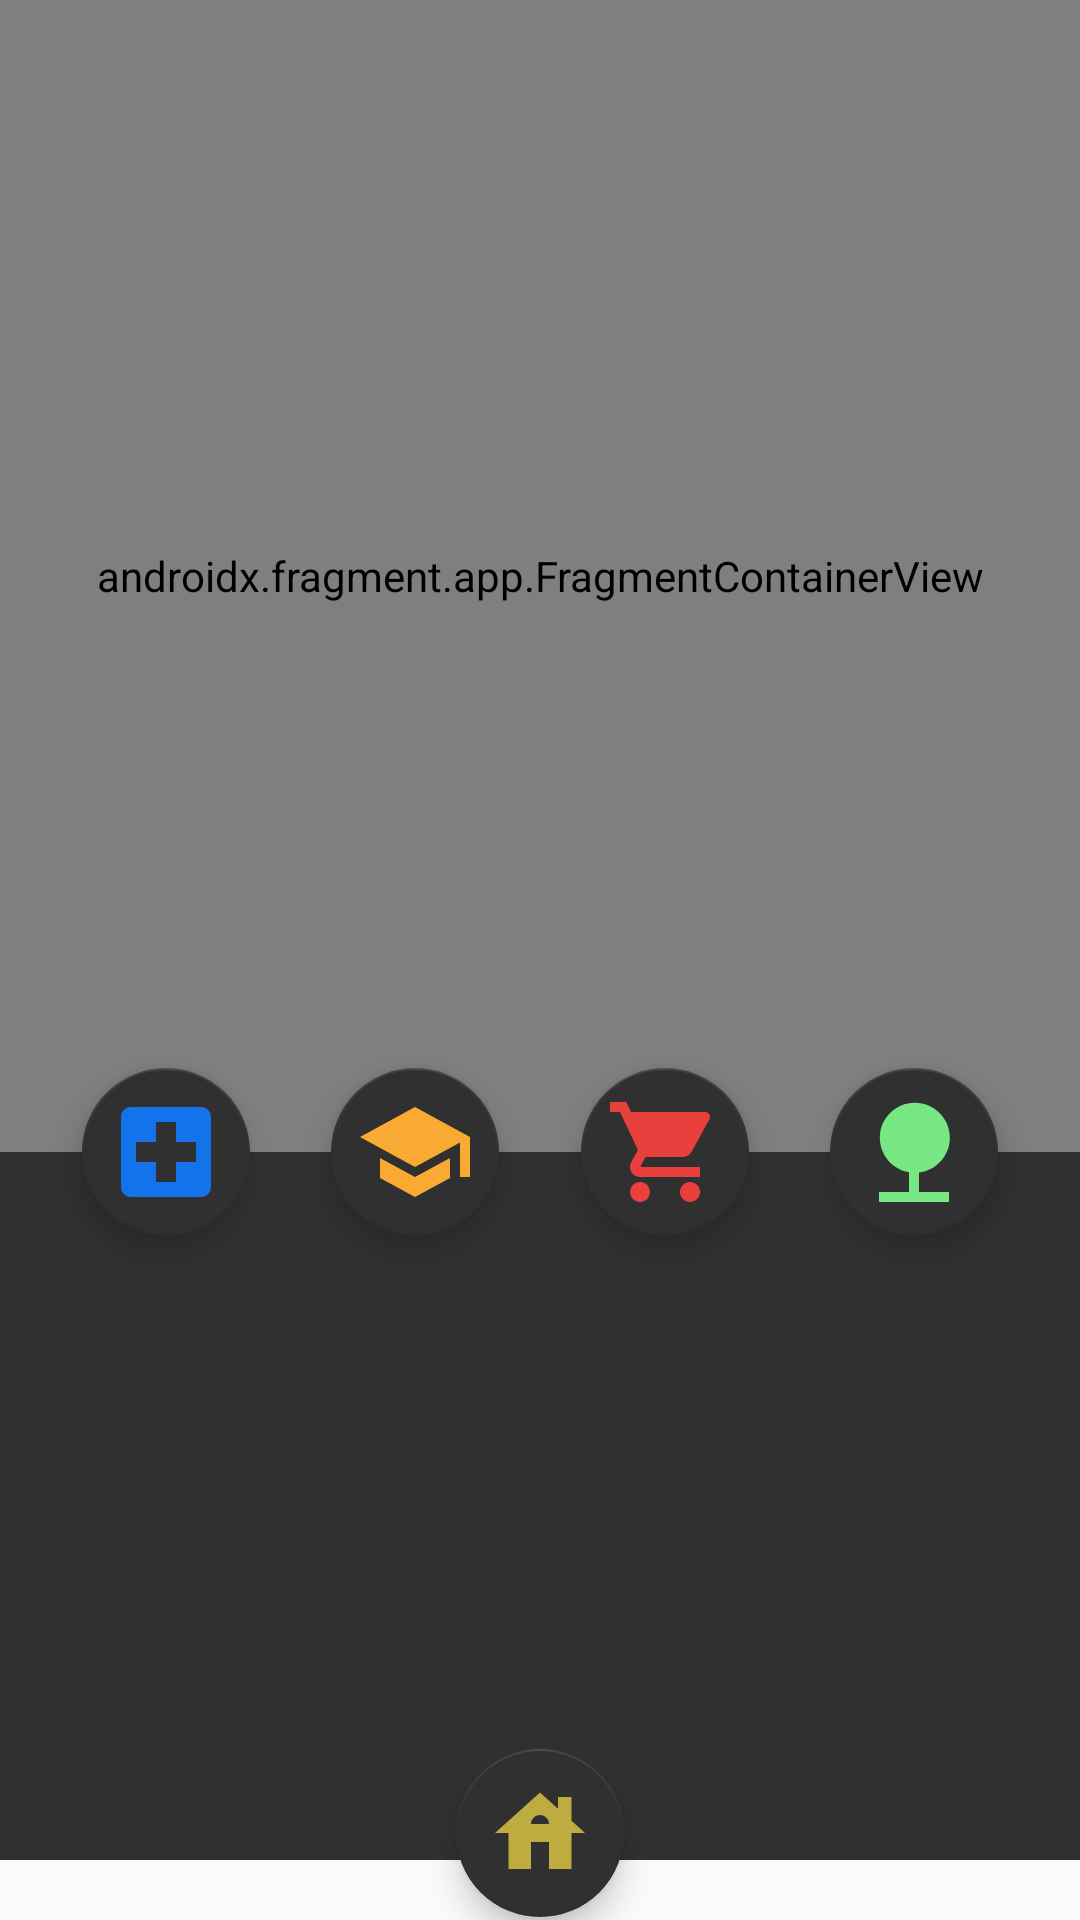

Android layout source for this screen:
<!-- AndroidManifest.xml: application theme AppTheme -->
<!-- res/layout/activity_detail_map.xml -->
<?xml version="1.0" encoding="utf-8"?>
<androidx.constraintlayout.widget.ConstraintLayout xmlns:android="http://schemas.android.com/apk/res/android"
    android:layout_width="match_parent"
    android:layout_height="match_parent"
    xmlns:tools="http://schemas.android.com/tools"
    xmlns:app="http://schemas.android.com/apk/res-auto">

    <androidx.constraintlayout.widget.Guideline
        android:id="@+id/gline"
        android:layout_width="wrap_content"
        android:layout_height="wrap_content"
        android:orientation="horizontal"
        app:layout_constraintGuide_percent="0.6" />

    <androidx.fragment.app.FragmentContainerView
        android:background="@color/colorB"
        android:id="@+id/activity_detail_map_view"
        app:layout_constraintTop_toTopOf="parent"
        android:name="com.google.android.gms.maps.SupportMapFragment"
        app:layout_constraintLeft_toLeftOf="parent"
        app:layout_constraintRight_toRightOf="parent"
        app:layout_constraintBottom_toTopOf="@id/gline"
        android:layout_width="0dp"
        android:layout_height="0dp"/>
    <com.google.android.material.floatingactionbutton.FloatingActionButton
        android:id="@+id/fb_pharmacy_float"
        app:backgroundTint="@color/colorB"
        android:src="@drawable/hospital_yellow"
        android:layout_width="wrap_content"
        android:layout_height="wrap_content"
        app:tint="@color/colorBlue"
        android:elevation="5dp"
        app:maxImageSize="40dp"
        app:layout_constraintTop_toTopOf="@+id/gline"
        app:layout_constraintBottom_toBottomOf="@+id/gline"
        app:layout_constraintLeft_toLeftOf="parent"
        app:layout_constraintRight_toLeftOf="@+id/fb_school_float"
        tools:targetApi="lollipop" />
    <com.google.android.material.floatingactionbutton.FloatingActionButton
        android:id="@+id/fb_school_float"
        app:backgroundTint="@color/colorB"
        android:src="@drawable/school_yellow"
        android:layout_width="wrap_content"
        android:layout_height="wrap_content"
        app:tint="@color/colorYellow"
        android:elevation="5dp"
        app:maxImageSize="40dp"
        app:layout_constraintTop_toTopOf="@+id/gline"
        app:layout_constraintBottom_toBottomOf="@+id/gline"
        app:layout_constraintLeft_toRightOf="@+id/fb_pharmacy_float"
        app:layout_constraintRight_toLeftOf="@+id/fb_market_float"
        tools:targetApi="lollipop" />
    <com.google.android.material.floatingactionbutton.FloatingActionButton
        android:id="@+id/fb_market_float"
        app:backgroundTint="@color/colorB"
        android:src="@drawable/market_yellow"
        android:layout_width="wrap_content"
        android:layout_height="wrap_content"
        app:tint="@color/colorRed"
        android:elevation="5dp"
        app:maxImageSize="40dp"
        app:layout_constraintTop_toTopOf="@+id/gline"
        app:layout_constraintBottom_toBottomOf="@+id/gline"
        app:layout_constraintRight_toLeftOf="@+id/fb_park_float"
        app:layout_constraintLeft_toRightOf="@+id/fb_school_float"
        tools:targetApi="lollipop" />
    <com.google.android.material.floatingactionbutton.FloatingActionButton
        android:id="@+id/fb_park_float"
        app:backgroundTint="@color/colorB"
        android:src="@drawable/park_yellow"
        android:layout_width="wrap_content"
        android:layout_height="wrap_content"
        app:tint="@color/colorGreen"

        android:elevation="5dp"
        app:maxImageSize="40dp"
        app:layout_constraintTop_toTopOf="@+id/gline"
        app:layout_constraintBottom_toBottomOf="@+id/gline"
        app:layout_constraintRight_toRightOf="parent"
        app:layout_constraintLeft_toRightOf="@+id/fb_market_float"
        tools:targetApi="lollipop" />

    <FrameLayout
        android:layout_marginBottom="20dp"
        android:background="@color/colorB"
        android:layout_height="0dp"
        android:layout_width="0dp"
        app:layout_constraintTop_toTopOf="@id/gline"
        app:layout_constraintRight_toRightOf="parent"
        app:layout_constraintLeft_toLeftOf="parent"
        app:layout_constraintBottom_toBottomOf="parent" />

    <androidx.recyclerview.widget.RecyclerView
        android:id="@+id/activity_detail_map_RVok"
        android:layout_width="0dp"
        android:layout_height="0dp"
        android:layout_margin="40dp"
        android:background="@color/colorTransparent"
        app:layout_constraintBottom_toBottomOf="parent"
        app:layout_constraintLeft_toLeftOf="parent"
        app:layout_constraintTop_toBottomOf="@+id/gline"
        app:layout_constraintRight_toRightOf="parent"/>
    <com.google.android.material.floatingactionbutton.FloatingActionButton
        android:id="@+id/detail_map_fb_home"
        app:layout_constraintBottom_toBottomOf="parent"
        app:layout_constraintLeft_toLeftOf="parent"
        app:layout_constraintRight_toRightOf="parent"
        android:layout_marginBottom="1dp"
        android:layout_width="wrap_content"
        android:layout_height="wrap_content"
        app:backgroundTint="@color/colorB"
        android:scaleType="centerCrop"
        android:src="@drawable/house_grey"
        app:maxImageSize="36dp"
        app:tint="@color/colorD"
        tools:targetApi="lollipop" />
</androidx.constraintlayout.widget.ConstraintLayout>
<!-- resources referenced by this layout -->
<resources>
  <color name="colorB">#303030</color>
  <color name="colorBlue">#1373eb</color>
  <color name="colorD">#bfac40</color>
  <color name="colorGreen">#76e782</color>
  <color name="colorRed">#e9403e</color>
  <color name="colorTransparent">#00000000</color>
  <color name="colorYellow">#F9AA33</color>
  <!-- drawable hospital_yellow (drawable) -->
  <vector android:height="24dp" android:tint="#1373eb"
      android:viewportHeight="24" android:viewportWidth="24"
      android:width="24dp" xmlns:android="http://schemas.android.com/apk/res/android">
      <path android:fillColor="#FFFFFF" android:pathData="M19,3L5,3c-1.1,0 -1.99,0.9 -1.99,2L3,19c0,1.1 0.9,2 2,2h14c1.1,0 2,-0.9 2,-2L21,5c0,-1.1 -0.9,-2 -2,-2zM18,14h-4v4h-4v-4L6,14v-4h4L10,6h4v4h4v4z"/>
  </vector>
  <!-- drawable house_grey (drawable) -->
  <vector android:height="24dp" android:tint="#bfac40"
      android:viewportHeight="24" android:viewportWidth="24"
      android:width="24dp" xmlns:android="http://schemas.android.com/apk/res/android">
      <path android:fillColor="#FFFFFF" android:pathData="M19,9.3V4h-3v2.6L12,3L2,12h3v8h5v-6h4v6h5v-8h3L19,9.3zM10,10c0,-1.1 0.9,-2 2,-2s2,0.9 2,2H10z"/>
  </vector>
  <!-- drawable market_yellow (drawable) -->
  <vector android:height="24dp" android:tint="#e9403e"
      android:viewportHeight="24" android:viewportWidth="24"
      android:width="24dp" xmlns:android="http://schemas.android.com/apk/res/android">
      <path android:fillColor="#FFFFFF" android:pathData="M7,18c-1.1,0 -1.99,0.9 -1.99,2S5.9,22 7,22s2,-0.9 2,-2 -0.9,-2 -2,-2zM1,2v2h2l3.6,7.59 -1.35,2.45c-0.16,0.28 -0.25,0.61 -0.25,0.96 0,1.1 0.9,2 2,2h12v-2L7.42,15c-0.14,0 -0.25,-0.11 -0.25,-0.25l0.03,-0.12 0.9,-1.63h7.45c0.75,0 1.41,-0.41 1.75,-1.03l3.58,-6.49c0.08,-0.14 0.12,-0.31 0.12,-0.48 0,-0.55 -0.45,-1 -1,-1L5.21,4l-0.94,-2L1,2zM17,18c-1.1,0 -1.99,0.9 -1.99,2s0.89,2 1.99,2 2,-0.9 2,-2 -0.9,-2 -2,-2z"/>
  </vector>
  <!-- drawable park_yellow (drawable) -->
  <vector android:height="24dp" android:tint="#76E782"
      android:viewportHeight="24" android:viewportWidth="24"
      android:width="24dp" xmlns:android="http://schemas.android.com/apk/res/android">
      <path android:fillColor="#FFFFFF" android:pathData="M13,16.12c3.47,-0.41 6.17,-3.36 6.17,-6.95 0,-3.87 -3.13,-7 -7,-7s-7,3.13 -7,7c0,3.47 2.52,6.34 5.83,6.89V20H5v2h14v-2h-6v-3.88z"/>
  </vector>
  <!-- drawable school_yellow (drawable) -->
  <vector android:height="24dp" android:tint="#F9AA33"
      android:viewportHeight="24" android:viewportWidth="24"
      android:width="24dp" xmlns:android="http://schemas.android.com/apk/res/android">
      <path android:fillColor="#FFFFFF" android:pathData="M5,13.18v4L12,21l7,-3.82v-4L12,17l-7,-3.82zM12,3L1,9l11,6 9,-4.91V17h2V9L12,3z"/>
  </vector>
  <style name="AppTheme" parent="Theme.AppCompat.Light.DarkActionBar">
          <item name="windowActionBar">false</item>
          <item name="windowNoTitle">true</item>
      </style>
</resources>
